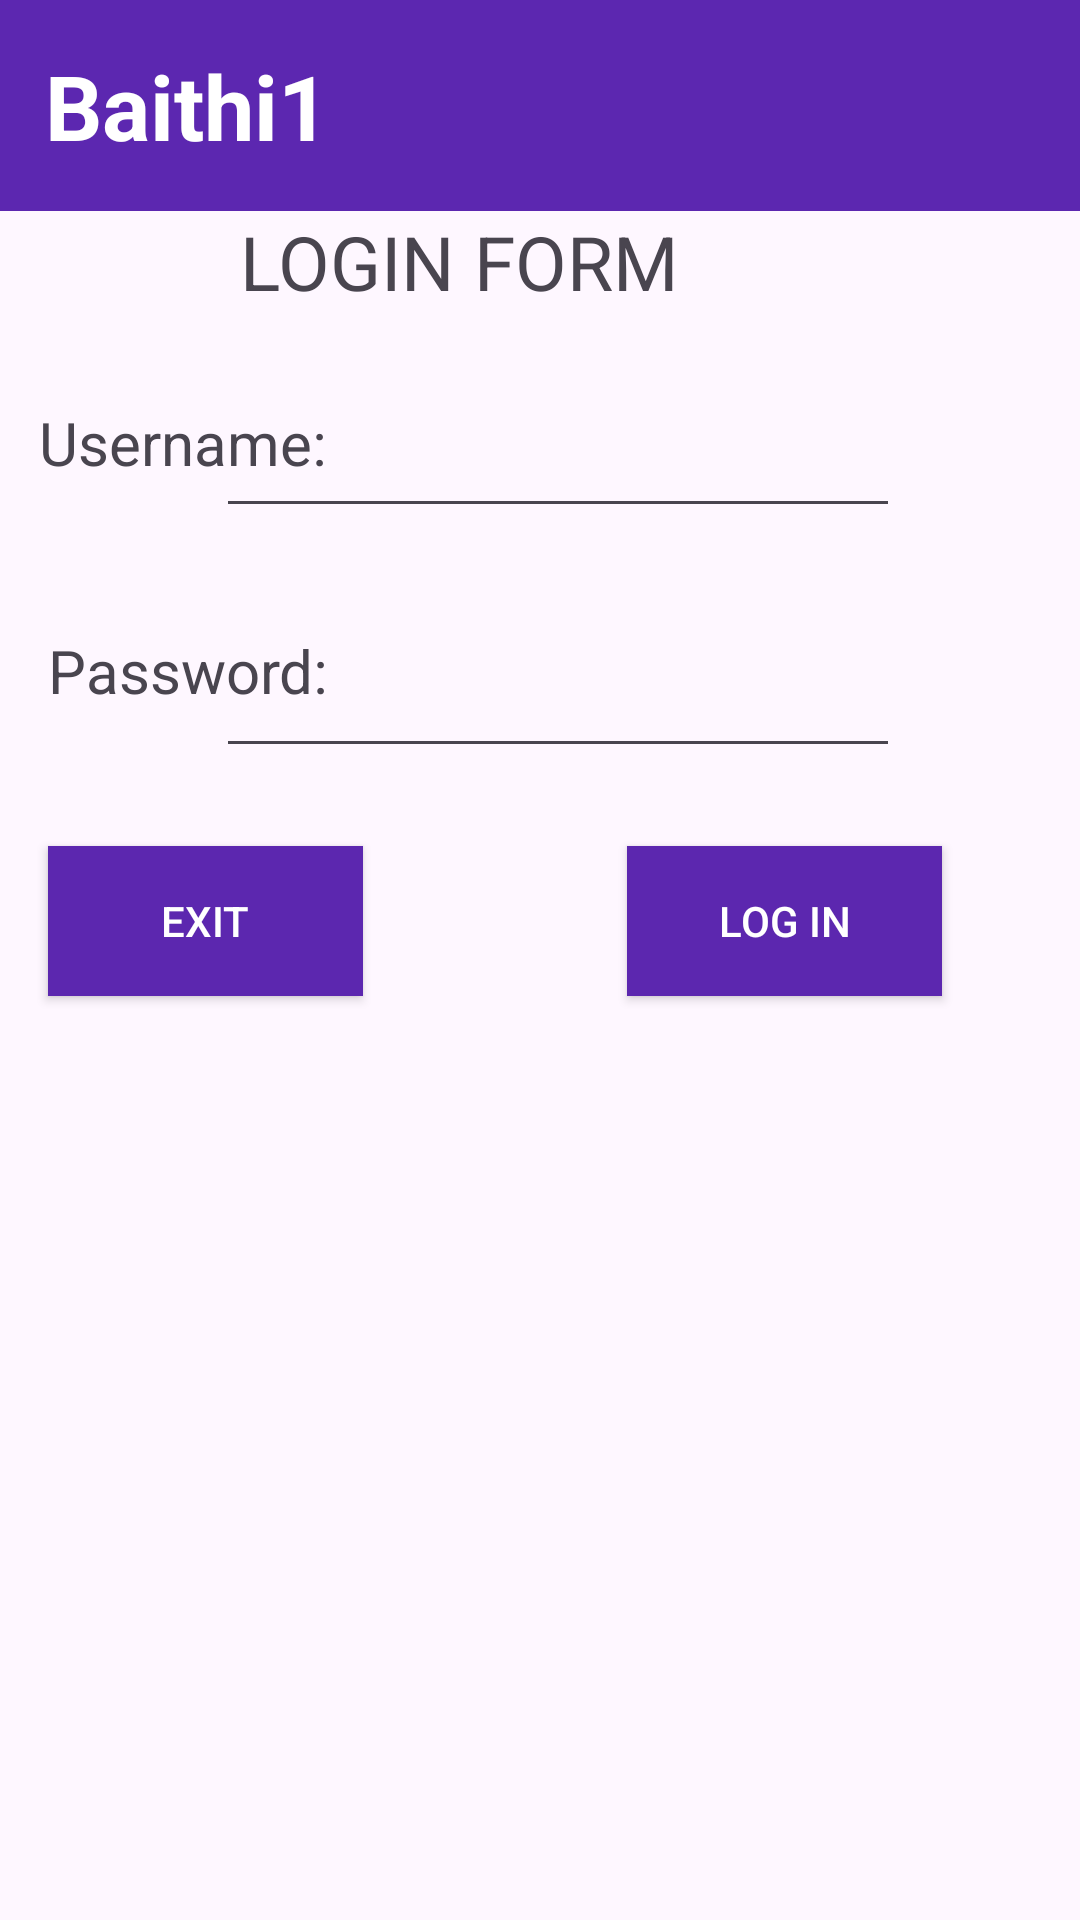

This screen was rendered from an Android layout file. Write that file and the resources it references.
<!-- AndroidManifest.xml: application theme Theme.On_tap01 -->
<!-- res/layout/activity_main.xml -->
<?xml version="1.0" encoding="utf-8"?>
<LinearLayout xmlns:android="http://schemas.android.com/apk/res/android"
    xmlns:app="http://schemas.android.com/apk/res-auto"
    xmlns:tools="http://schemas.android.com/tools"
    android:id="@+id/main"
    android:layout_width="match_parent"
    android:layout_height="match_parent"
    tools:context=".MainActivity"
    android:orientation="vertical">

    <TextView
        android:id="@+id/textView3"
        android:layout_width="match_parent"
        android:layout_height="wrap_content"
        android:text="Baithi1"
        android:textSize="30dp"
        android:textStyle="bold"
        android:padding="15dp"
        android:textColor="@color/white"
        android:background="#5C27B0"/>

    <TextView
        android:id="@+id/textView4"
        android:layout_width="match_parent"
        android:layout_height="wrap_content"
        android:text="LOGIN FORM"
        android:textSize="25dp"
        android:layout_marginLeft="80dp"/>

    <androidx.constraintlayout.widget.ConstraintLayout
        android:layout_width="match_parent"
        android:layout_height="250dp">

        <TextView
            android:id="@+id/textView5"
            android:layout_width="98dp"
            android:layout_height="28dp"
            android:layout_marginStart="13dp"
            android:layout_marginTop="30dp"
            android:text="Username: "
            android:textSize="20dp"
            app:layout_constraintStart_toStartOf="parent"
            app:layout_constraintTop_toTopOf="parent" />

        <TextView
            android:id="@+id/textView6"
            android:layout_width="wrap_content"
            android:layout_height="wrap_content"
            android:layout_marginStart="16dp"
            android:layout_marginBottom="45dp"
            android:text="Password:"
            android:textSize="20dp"
            app:layout_constraintBottom_toTopOf="@+id/btn_exitf1"
            app:layout_constraintStart_toStartOf="parent" />

        <EditText
            android:id="@+id/edt_username"
            android:layout_width="228dp"
            android:layout_height="56dp"
            android:layout_marginTop="16dp"
            android:layout_marginEnd="60dp"
            android:ems="10"
            android:inputType="text"
            app:layout_constraintEnd_toEndOf="parent"
            app:layout_constraintTop_toTopOf="parent" />

        <EditText
            android:id="@+id/edt_password"
            android:layout_width="228dp"
            android:layout_height="56dp"
            android:layout_marginEnd="60dp"
            android:layout_marginBottom="26dp"
            android:ems="10"
            android:inputType="textPassword"
            app:layout_constraintBottom_toTopOf="@+id/btn_loginf1"
            app:layout_constraintEnd_toEndOf="parent" />

        <androidx.appcompat.widget.AppCompatButton
            android:id="@+id/btn_exitf1"
            android:layout_width="105dp"
            android:layout_height="50dp"
            android:layout_marginStart="16dp"
            android:layout_marginBottom="22dp"
            android:background="#5C27AF"
            android:text="EXIT"
            android:textColor="@color/white"
            app:layout_constraintBottom_toBottomOf="parent"
            app:layout_constraintStart_toStartOf="parent" />

        <androidx.appcompat.widget.AppCompatButton
            android:id="@+id/btn_loginf1"
            android:layout_width="105dp"
            android:layout_height="50dp"
            android:layout_marginEnd="46dp"
            android:layout_marginBottom="22dp"
            android:background="#5C27AF"
            android:text="LOG IN"
            android:textColor="@color/white"
            app:layout_constraintBottom_toBottomOf="parent"
            app:layout_constraintEnd_toEndOf="parent" />

    </androidx.constraintlayout.widget.ConstraintLayout>
</LinearLayout>
<!-- resources referenced by this layout -->
<resources>
  <style name="Theme.On_tap01" parent="Base.Theme.On_tap01" />
  <style name="Base.Theme.On_tap01" parent="Theme.Material3.DayNight.NoActionBar">
          
          
      </style>
  <!-- not gathered from this repository: default colours our renderer supplied (Android Studio template values) -->
  <color name="white">#FFFFFFFF</color>
</resources>
